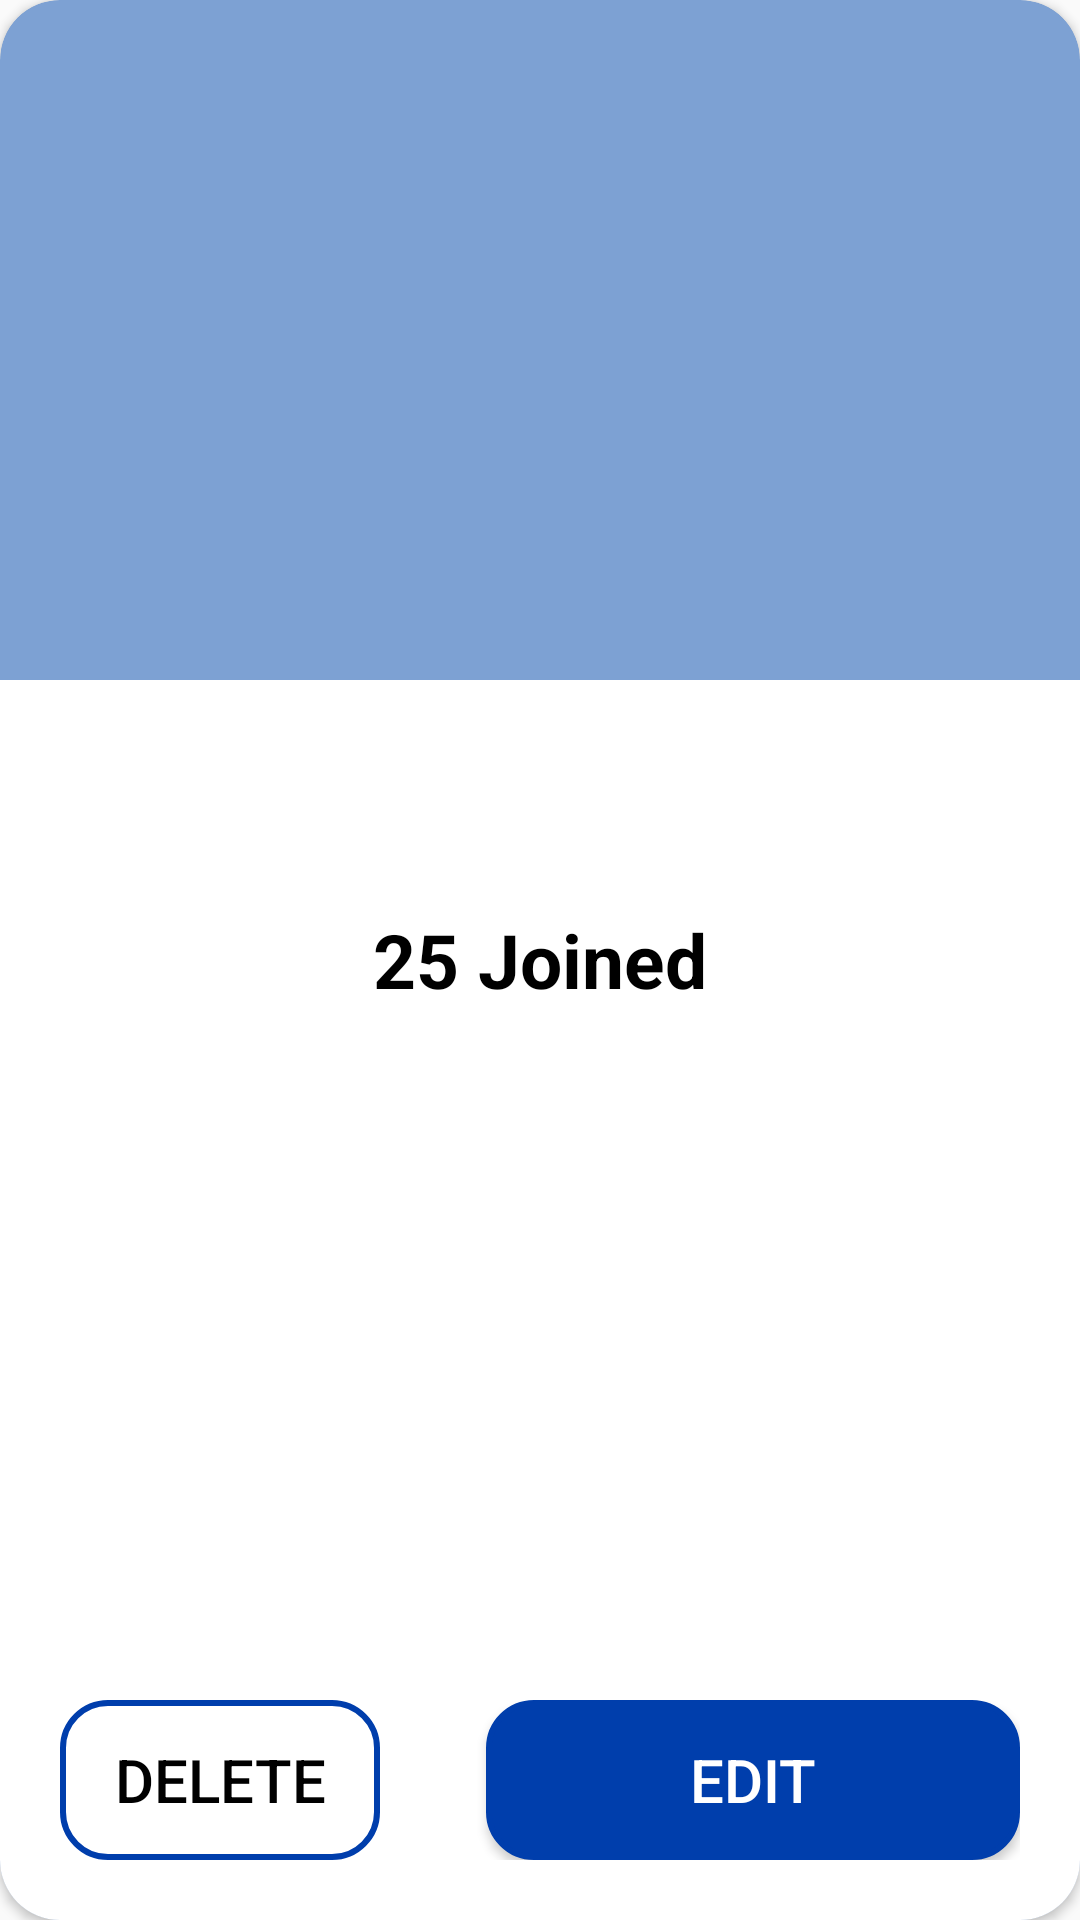

Produce the Android XML layout that renders to this screen, including the resource entries it uses.
<!-- AndroidManifest.xml: application theme Theme.USJProjectDemo -->
<!-- res/layout/activity_card.xml -->
<?xml version="1.0" encoding="utf-8"?>
<com.google.android.material.card.MaterialCardView xmlns:android="http://schemas.android.com/apk/res/android"
    xmlns:app="http://schemas.android.com/apk/res-auto"
    android:layout_width="match_parent"
    android:layout_height="match_parent"
    android:backgroundTint="@color/LightBlue"
    app:cardCornerRadius="20dp">


    <LinearLayout
        android:layout_width="match_parent"
        android:layout_height="match_parent"
        android:orientation="vertical">


        <TextView
            android:id="@+id/titleText"
            android:layout_width="match_parent"
            android:layout_height="0dp"
            android:layout_weight="1"
            android:gravity="center"
            android:textColor="@color/white"
            android:autoSizeTextType="uniform"
            android:layout_marginHorizontal="5dp"
            android:textStyle="bold" />

        <LinearLayout
            android:layout_width="match_parent"
            android:layout_height="0dp"
            android:layout_weight="1"
            android:paddingHorizontal="20dp"
            android:orientation="horizontal">

            <ImageView
                android:layout_width="0dp"
                android:layout_weight="0.2"
                android:layout_height="wrap_content"
                android:layout_gravity="center"
                android:src="@drawable/baseline_location_on_24_w"/>

            <TextView
                android:layout_marginLeft="5dp"
                android:id="@+id/locationText"
                android:layout_width="0dp"
                android:autoSizeTextType="uniform"
                android:layout_height="match_parent"
                android:layout_weight="1"
                android:gravity="center_vertical"
                android:textColor="@color/white"/>

            <View
                android:layout_width="0dp"
                android:layout_height="match_parent"
                android:layout_weight="0.2"
                />
            <ImageView
                android:layout_width="0dp"
                android:layout_weight="0.2"
                android:layout_height="wrap_content"
                android:layout_gravity="center"
                android:src="@drawable/baseline_access_time_24_w"/>
            <TextView
                android:layout_marginLeft="5dp"
                android:id="@+id/timeText"
                android:layout_width="0dp"
                android:layout_height="match_parent"
                android:layout_weight="1"
                android:autoSizeTextType="uniform"
                android:gravity="center_vertical"
                android:textColor="@color/white" />

        </LinearLayout>


        <androidx.constraintlayout.widget.ConstraintLayout
            android:layout_width="match_parent"
            android:layout_height="0dp"
            android:layout_weight="4"
            android:layout_marginTop="20dp"
            android:background="@color/white">


            <ImageView
                android:id="@+id/previewMap"
                android:layout_width="match_parent"
                android:layout_height="match_parent"
                android:alpha="0.35"
                android:scaleType="centerCrop"
                app:layout_constraintBottom_toBottomOf="parent"
                app:layout_constraintEnd_toEndOf="parent"
                app:layout_constraintStart_toStartOf="parent"
                app:layout_constraintTop_toTopOf="parent" />



            <LinearLayout
                android:layout_width="match_parent"
                android:layout_height="0dp"
                android:layout_marginStart="20dp"
                android:layout_marginEnd="20dp"
                android:layout_marginBottom="20dp"
                app:layout_constraintBottom_toBottomOf="parent"
                app:layout_constraintDimensionRatio="W,1:6"
                app:layout_constraintEnd_toEndOf="parent"
                app:layout_constraintStart_toStartOf="parent">

              <Button
                  android:id="@+id/deleteButton"
                  android:layout_width="0dp"
                  android:layout_height="match_parent"
                  android:layout_weight="0.6"
                  android:text="Delete"
                  android:background="@drawable/joined_button"/>

                <View
                    android:layout_width="0dp"
                    android:layout_height="match_parent"
                    android:layout_weight="0.2" />


                <Button
                    android:id="@+id/editButton"
                    android:layout_width="0dp"
                    android:layout_height="match_parent"
                    android:layout_weight="1"
                    android:background="@drawable/join_button"
                    android:text="Edit"
                    android:textColor="@color/white"/>
            </LinearLayout>


        </androidx.constraintlayout.widget.ConstraintLayout>


    </LinearLayout>

    <TextView
        android:layout_width="match_parent"
        android:layout_height="match_parent"
        android:text="25 Joined"
        android:textSize="25sp"
        android:textStyle="bold"
        android:gravity="center"/>

</com.google.android.material.card.MaterialCardView>
<!-- resources referenced by this layout -->
<resources>
  <color name="LightBlue">#7DA1D3</color>
  <color name="white">#FFFFFFFF</color>
  <!-- drawable join_button (drawable) -->
  <?xml version="1.0" encoding="utf-8"?>
  <selector xmlns:android="http://schemas.android.com/apk/res/android">
  
      <item>
          <shape>
              <solid android:color="@color/DarkBlue"/>
              <corners android:radius="15dp"/>
              <stroke android:width="2dp"/>
              <stroke android:color="@color/DarkBlue"/>
          </shape>
      </item>
  
  </selector>
  <!-- drawable joined_button (drawable) -->
  <?xml version="1.0" encoding="utf-8"?>
  <selector xmlns:android="http://schemas.android.com/apk/res/android">
  
      <item>
          <shape>
              <solid android:color="@android:color/transparent"/>
              <corners android:radius="15dp"/>
              <stroke android:width="2dp"/>
              <stroke android:color="@color/DarkBlue"/>
          </shape>
      </item>
  
  
  </selector>
  <style name="Theme.USJProjectDemo" parent="Theme.AppCompat.DayNight.NoActionBar">
          
          <item name="colorPrimary">@color/Green</item>
          <item name="colorPrimaryVariant">@color/lightGreen</item>
          <item name="colorOnPrimary">@color/DarkBlue</item>
          
          <item name="colorSecondary">@color/teal_200</item>
          <item name="colorSecondaryVariant">@color/teal_700</item>
          <item name="colorOnSecondary">@color/black</item>
          
          <item name="android:statusBarColor">?attr/colorPrimaryVariant</item>
          
          <item name="android:textColor">@color/black</item>
          <item name="android:textSize">20sp</item>
  
      </style>
  <color name="DarkBlue">#003EAC</color>
  <color name="Green">#50BF9E</color>
  <color name="lightGreen">#FFC4E4DB</color>
  <color name="teal_200">#FF03DAC5</color>
  <color name="teal_700">#FF018786</color>
  <color name="black">#FF000000</color>
</resources>
